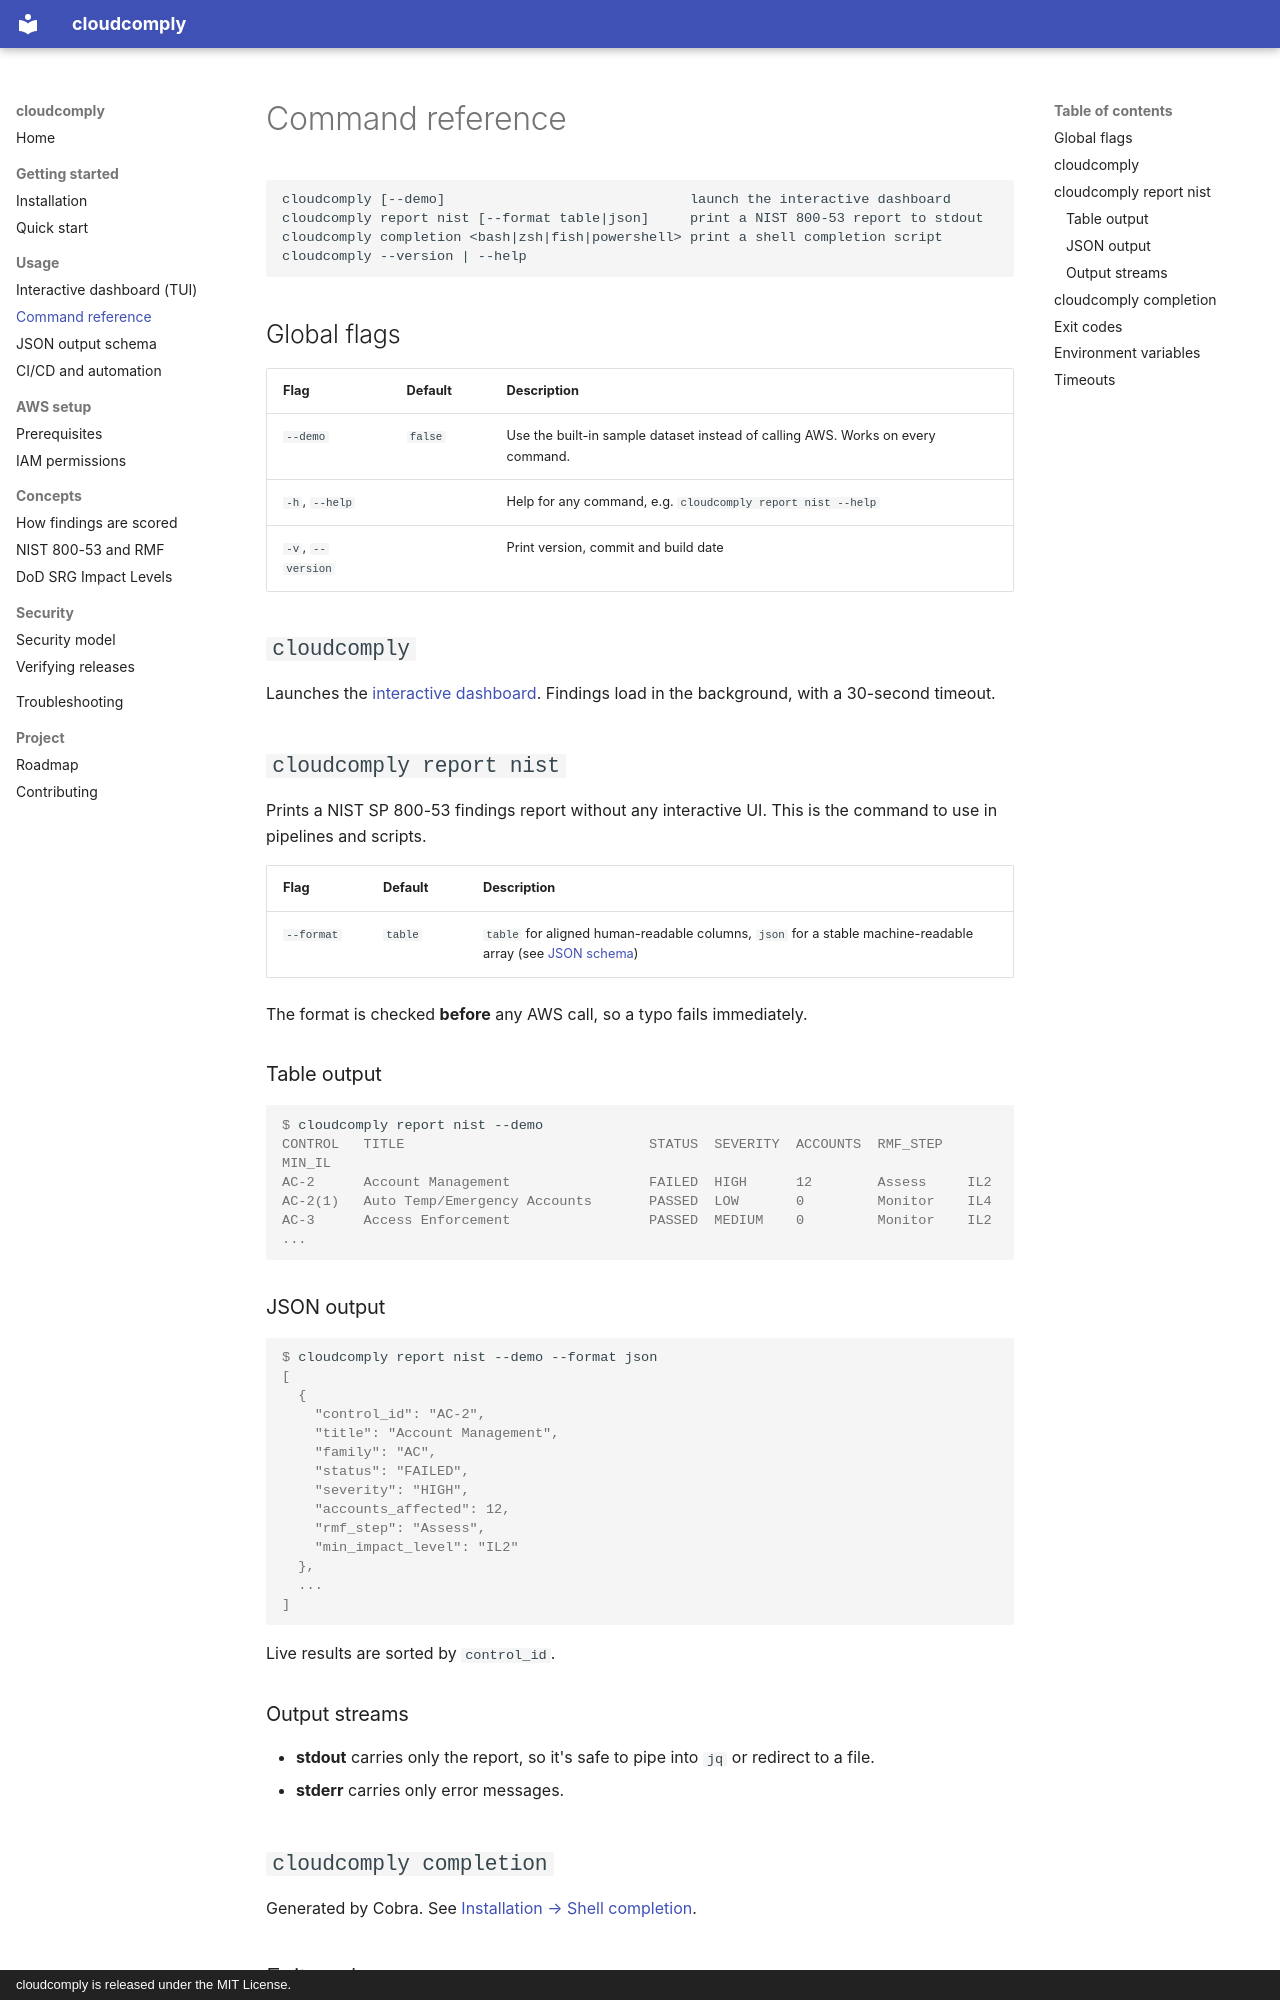

repository: willj4945/cloudcomply · page: usage/cli/index.html · generator: mkdocs · copyright: cloudcomply is released under the MIT License.

# Command reference

```text
cloudcomply [--demo]                              launch the interactive dashboard
cloudcomply report nist [--format table|json]     print a NIST 800-53 report to stdout
cloudcomply completion <bash|zsh|fish|powershell> print a shell completion script
cloudcomply --version | --help
```

## Global flags

| Flag | Default | Description |
|---|---|---|
| `--demo` | `false` | Use the built-in sample dataset instead of calling AWS. Works on every command. |
| `-h`, `--help` | | Help for any command, e.g. `cloudcomply report nist --help` |
| `-v`, `--version` | | Print version, commit and build date |

## `cloudcomply`

Launches the [interactive dashboard](tui.md). Findings load in the background, with a 30-second timeout.

## `cloudcomply report nist`

Prints a NIST SP 800-53 findings report without any interactive UI. This is the command to use in pipelines and scripts.

| Flag | Default | Description |
|---|---|---|
| `--format` | `table` | `table` for aligned human-readable columns, `json` for a stable machine-readable array (see [JSON schema](json-schema.md)) |

The format is checked **before** any AWS call, so a typo fails immediately.

### Table output

```console
$ cloudcomply report nist --demo
CONTROL   TITLE                              STATUS  SEVERITY  ACCOUNTS  RMF_STEP   MIN_IL
AC-2      Account Management                 FAILED  HIGH      12        Assess     IL2
AC-2(1)   Auto Temp/Emergency Accounts       PASSED  LOW       0         Monitor    IL4
AC-3      Access Enforcement                 PASSED  MEDIUM    0         Monitor    IL2
...
```

### JSON output

```console
$ cloudcomply report nist --demo --format json
[
  {
    "control_id": "AC-2",
    "title": "Account Management",
    "family": "AC",
    "status": "FAILED",
    "severity": "HIGH",
    "accounts_affected": 12,
    "rmf_step": "Assess",
    "min_impact_level": "IL2"
  },
  ...
]
```

Live results are sorted by `control_id`.

### Output streams

- **stdout** carries only the report, so it's safe to pipe into `jq` or redirect to a file.
- **stderr** carries only error messages.

## `cloudcomply completion`

Generated by Cobra. See [Installation → Shell completion](../getting-started/installation.md#shell-completion).
